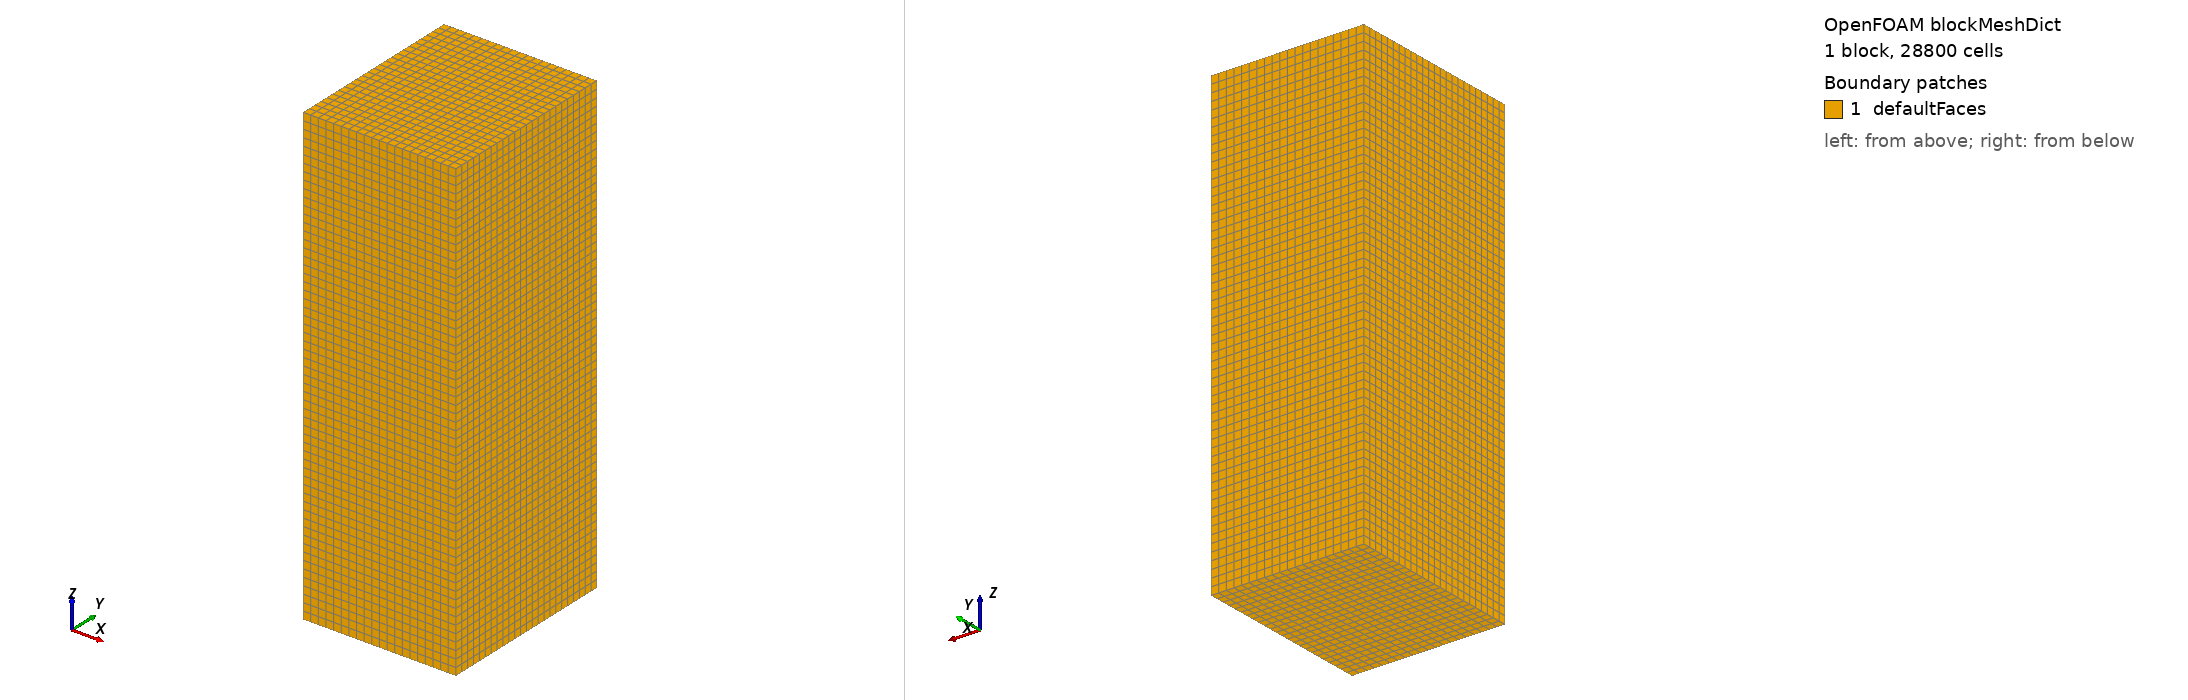

OpenFOAM case: the mesh blockMesh builds from blockMeshDict, 1 block(s), 28800 cells. Boundary patches (legend numbers): 1 defaultFaces. Left view from above one corner, right view from below the opposite corner. Boundary conditions: 0 field file(s) under 0/; 0 of 1 drawn patches have an entry in a shipped field file.

=== system/blockMeshDict ===
/*--------------------------------*- C++ -*----------------------------------*\
  =========                 |
  \\      /  F ield         | OpenFOAM: The Open Source CFD Toolbox
   \\    /   O peration     | Website:  https://openfoam.org
    \\  /    A nd           | Version:  11
     \\/     M anipulation  |
\*---------------------------------------------------------------------------*/
FoamFile
{
    format      ascii;
    class       dictionary;
    location    "system";
    object      blockMeshDict;
}
// * * * * * * * * * * * * * * * * * * * * * * * * * * * * * * * * * * * * * //

convertToMeters 0.001;

vertices
(
    (-0.001 -10.001  -0.001)
    (50.001 -10.001  -0.001)
    (50.001  50.001  -0.001)
    (-0.001  50.001  -0.001)
    (-0.001 -10.001 150.001)
    (50.001 -10.001 150.001)
    (50.001  50.001 150.001)
    (-0.001  50.001 150.001)
);

blocks
(
    hex (0 1 2 3 4 5 6 7) fluid (20 24 60) simpleGrading (1 1 1)
);

defaultPatch
{
    type patch;
}

boundary
(
);

// ************************************************************************* //


=== system/controlDict ===
/*--------------------------------*- C++ -*----------------------------------*\
  =========                 |
  \\      /  F ield         | OpenFOAM: The Open Source CFD Toolbox
   \\    /   O peration     | Website:  https://openfoam.org
    \\  /    A nd           | Version:  11
     \\/     M anipulation  |
\*---------------------------------------------------------------------------*/
FoamFile
{
    format      ascii;
    class       dictionary;
    location    "system";
    object      controlDict;
}
// * * * * * * * * * * * * * * * * * * * * * * * * * * * * * * * * * * * * * //

application     foamMultiRun;

regionSolvers
{
    fluid           fluid;
    metal           solid;
    heater          solid;
}

startFrom       startTime;

startTime       0;

stopAt          endTime;

endTime         20;

deltaT          1e-3;

writeControl    adjustableRunTime;

writeInterval   1;

purgeWrite      0;

writeFormat     binary;

writePrecision  6;

writeCompression off;

timeFormat      general;

timePrecision   6;

runTimeModifiable true;

maxCo           1.0;

maxDi           10.0;

adjustTimeStep  yes;

// ************************************************************************* //
